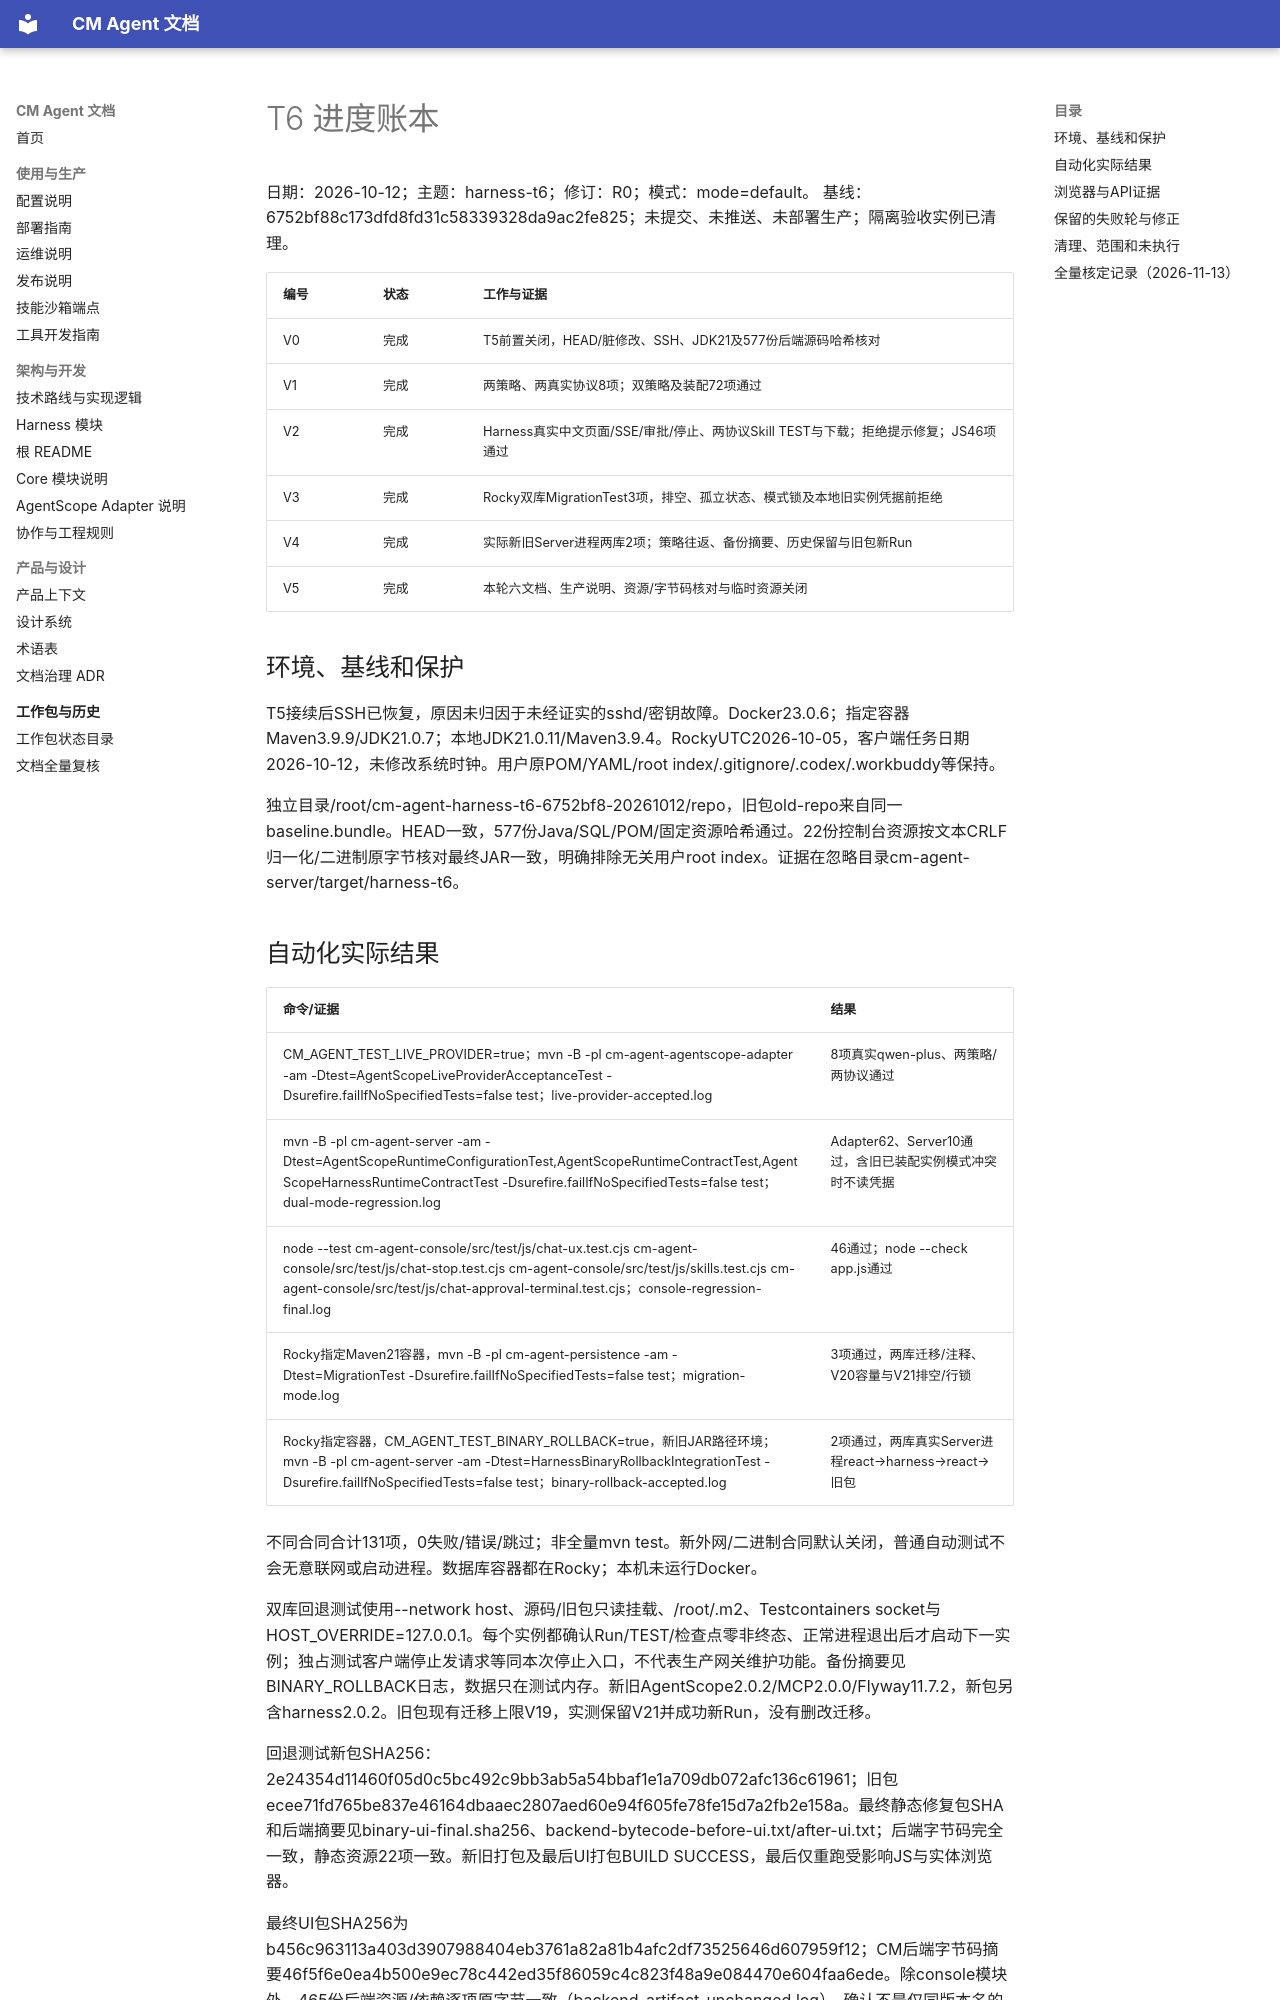

repository: cmming/cm-agent · page: superpowers/progress/2026-10-12-harness-t6-ledger/index.html · generator: mkdocs

# T6 进度账本

日期：2026-10-12；主题：harness-t6；修订：R0；模式：mode=default。
基线：6752bf88c173dfd8fd31c58339328da9ac2fe825；未提交、未推送、未部署生产；隔离验收实例已清理。

| 编号 | 状态 | 工作与证据 |
|---|---|---|
| V0 | 完成 | T5前置关闭，HEAD/脏修改、SSH、JDK21及577份后端源码哈希核对 |
| V1 | 完成 | 两策略、两真实协议8项；双策略及装配72项通过 |
| V2 | 完成 | Harness真实中文页面/SSE/审批/停止、两协议Skill TEST与下载；拒绝提示修复；JS46项通过 |
| V3 | 完成 | Rocky双库MigrationTest3项，排空、孤立状态、模式锁及本地旧实例凭据前拒绝 |
| V4 | 完成 | 实际新旧Server进程两库2项；策略往返、备份摘要、历史保留与旧包新Run |
| V5 | 完成 | 本轮六文档、生产说明、资源/字节码核对与临时资源关闭 |


## 环境、基线和保护

T5接续后SSH已恢复，原因未归因于未经证实的sshd/密钥故障。Docker23.0.6；指定容器Maven3.9.9/JDK21.0.7；本地JDK21.0.11/Maven3.9.4。RockyUTC2026-10-05，客户端任务日期2026-10-12，未修改系统时钟。用户原POM/YAML/root index/.gitignore/.codex/.workbuddy等保持。

独立目录/root/cm-agent-harness-t6-6752bf8-20261012/repo，旧包old-repo来自同一baseline.bundle。HEAD一致，577份Java/SQL/POM/固定资源哈希通过。22份控制台资源按文本CRLF归一化/二进制原字节核对最终JAR一致，明确排除无关用户root index。证据在忽略目录cm-agent-server/target/harness-t6。
